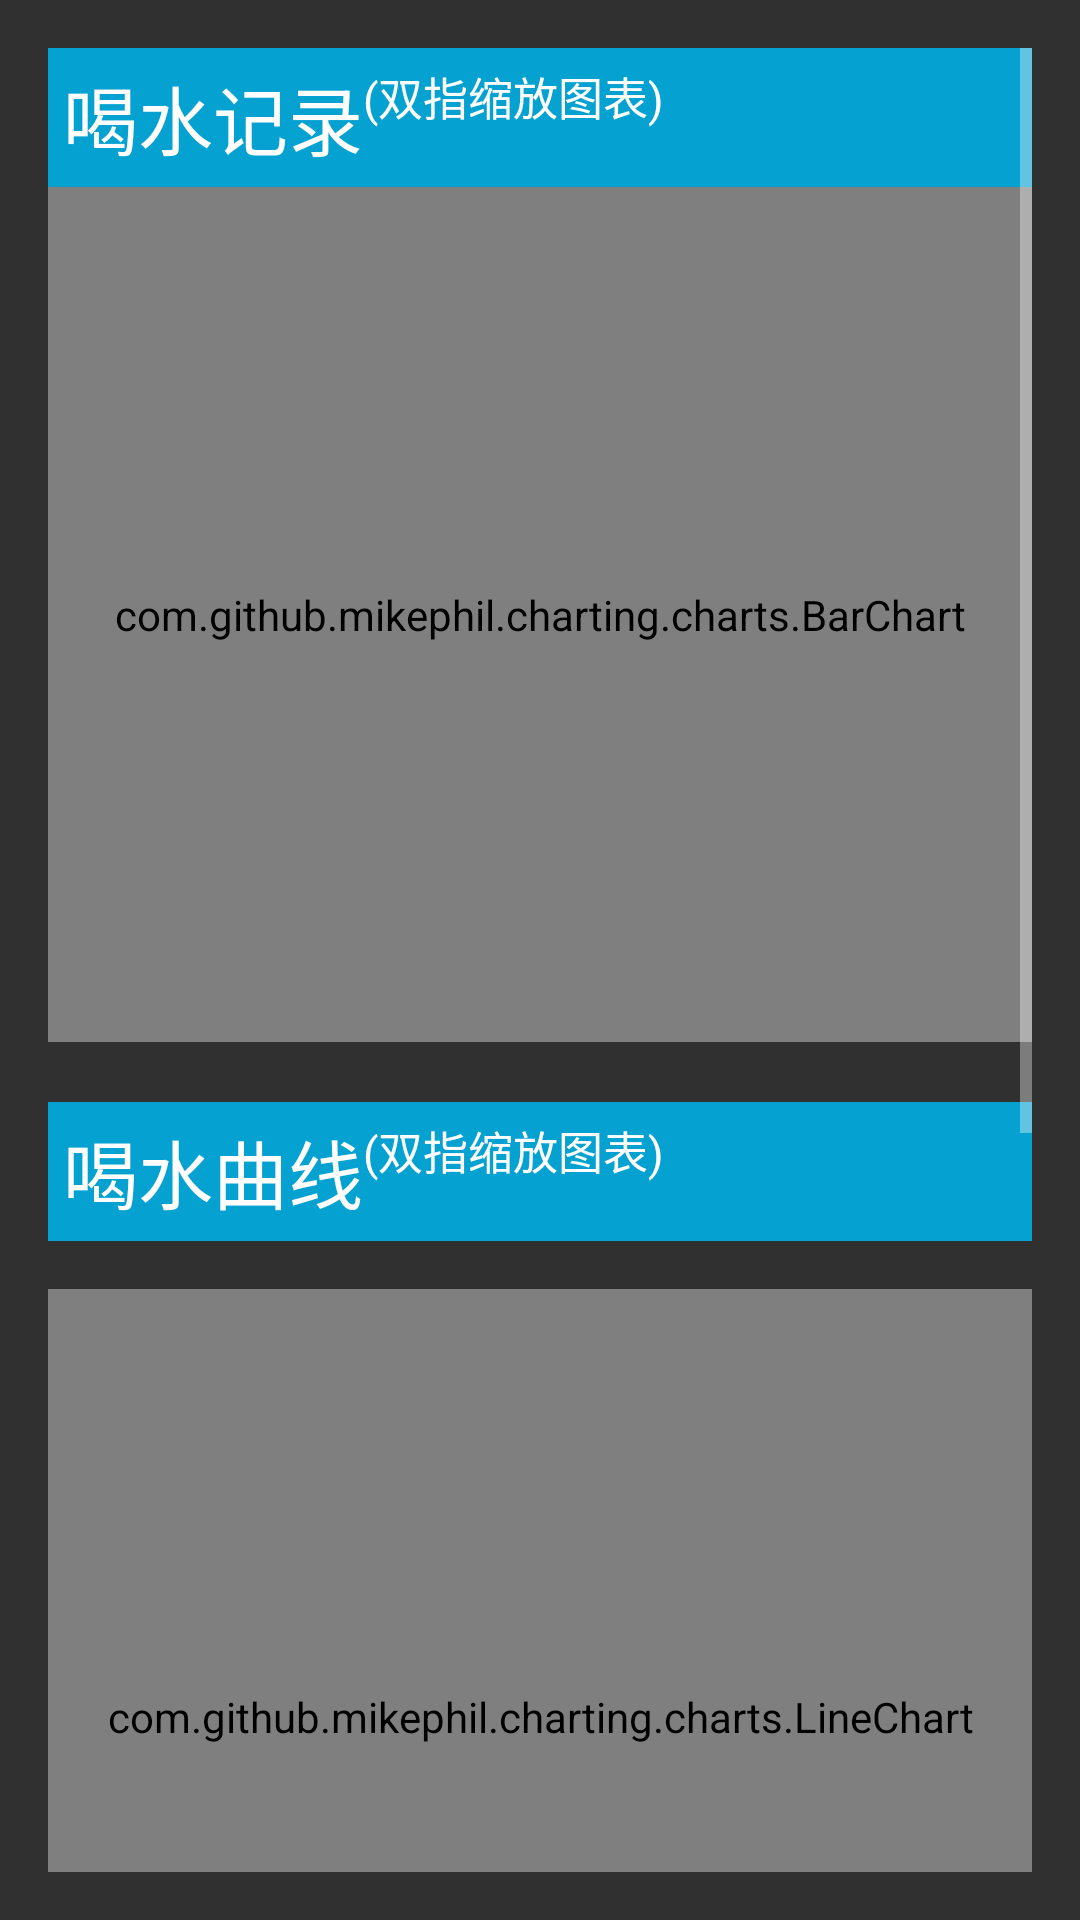

Layout XML and referenced resources for this Android screen:
<!-- AndroidManifest.xml: application theme Theme.MyApplication -->
<!-- res/layout/fragment_history_data.xml -->
<?xml version="1.0" encoding="utf-8"?>
<ScrollView xmlns:android="http://schemas.android.com/apk/res/android"
    xmlns:app="http://schemas.android.com/apk/res-auto"
    android:layout_width="match_parent"
    android:layout_height="match_parent"
    android:orientation="vertical"
    android:padding="16dp">

    <LinearLayout
        android:layout_width="match_parent"
        android:layout_height="wrap_content"
        android:orientation="vertical">

        <RelativeLayout
            android:layout_width="match_parent"
            android:background="#04A1D1"
            android:padding="5dp"
            android:layout_height="wrap_content">


            <TextView
                android:id="@+id/hsjl"
                android:textColor="@color/white"
                android:text="喝水记录"
                android:textSize="25sp"
                android:layout_centerVertical="true"
                android:layout_width="wrap_content"
                android:layout_height="wrap_content">
            </TextView>

            <TextView
                android:layout_toRightOf="@+id/hsjl"
                android:textColor="@color/white"
                android:text="(双指缩放图表)"
                android:textSize="15sp"
                android:layout_width="wrap_content"
                android:layout_height="wrap_content">
            </TextView>

        </RelativeLayout>


        <com.github.mikephil.charting.charts.BarChart
            android:id="@+id/chart"
            android:layout_width="match_parent"
            android:layout_height="285dp" />



        <RelativeLayout
            android:id="@+id/linechart_layout"
            android:layout_width="match_parent"
            android:background="#04A1D1"
            android:padding="5dp"
            android:layout_marginTop="20dp"
            android:layout_height="wrap_content">


            <TextView
                android:id="@+id/hsqx"
                android:textColor="@color/white"
                android:text="喝水曲线"
                android:textSize="25sp"
                android:layout_width="wrap_content"
                android:layout_height="wrap_content">
            </TextView>

            <TextView
                android:layout_toRightOf="@+id/hsqx"
                android:textColor="@color/white"
                android:text="(双指缩放图表)"
                android:textSize="15sp"
                android:layout_width="wrap_content"
                android:layout_height="wrap_content">
            </TextView>

        </RelativeLayout>


        <com.github.mikephil.charting.charts.LineChart
            android:id="@+id/lineChart"
            android:layout_width="match_parent"
            android:layout_height="285dp"
            android:layout_marginTop="16dp"/>


        <RelativeLayout
            android:layout_width="match_parent"
            android:background="#04A1D1"
            android:padding="5dp"
            android:layout_marginTop="20dp"
            android:layout_height="wrap_content">


            <TextView
                android:textColor="@color/white"
                android:text="饮品占比"
                android:textSize="25sp"
                android:layout_width="wrap_content"
                android:layout_height="wrap_content">
            </TextView>

        </RelativeLayout>

        <com.github.mikephil.charting.charts.PieChart
            android:id="@+id/pieChart"
            android:layout_width="match_parent"
            android:layout_height="285dp"
            android:layout_marginTop="10dp"/>
    </LinearLayout>

</ScrollView>
<!-- resources referenced by this layout -->
<resources>
  <style name="Theme.MyApplication" parent="Base.Theme.MyApplication" />
  <style name="Base.Theme.MyApplication" parent="Theme.AppCompat.NoActionBar">
          
          
          <item name="android:statusBarColor">#04A1D1</item>
  
  
      </style>
  <!-- not gathered from this repository: default colours our renderer supplied (Android Studio template values) -->
  <color name="white">#FFFFFFFF</color>
</resources>
